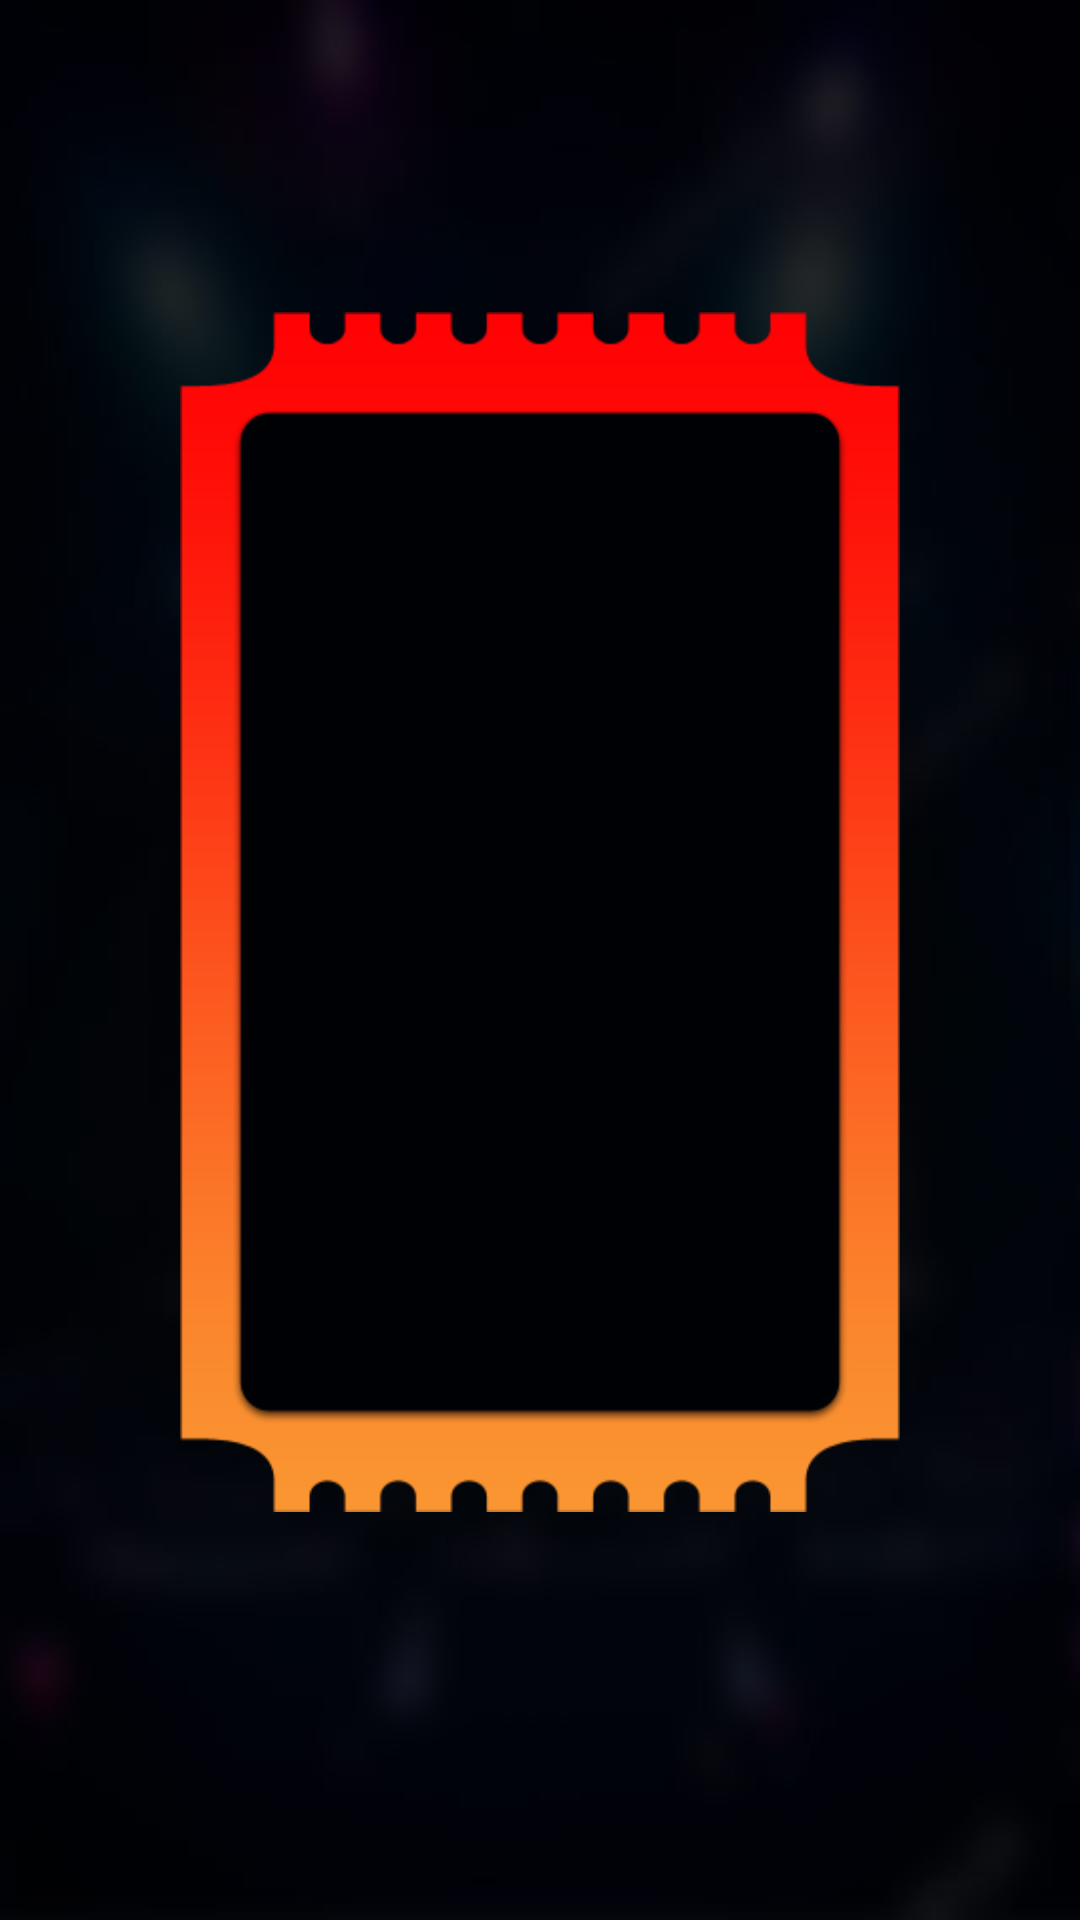

This screen was rendered from an Android layout file. Write that file and the resources it references.
<!-- AndroidManifest.xml: application theme AppTheme -->
<!-- res/layout/fragment_now_showing.xml -->
<RelativeLayout xmlns:android="http://schemas.android.com/apk/res/android"
    xmlns:tools="http://schemas.android.com/tools"
    android:layout_width="match_parent"
    android:layout_height="match_parent"
    android:layout_centerHorizontal="true"
    android:background="@drawable/bg"
    android:gravity="center"
    >

    
    <LinearLayout
        android:id="@+id/showBigLayout"
        android:layout_width="240dp"
        android:layout_height="400dp"
        android:layout_centerHorizontal="true"
        android:background="@drawable/ticket01">

        <ImageView
            android:id="@+id/showBigImage"
            android:layout_width="200dp"
            android:layout_height="340dp"
            android:layout_gravity="center"
            android:layout_marginLeft="20dp"
            android:layout_marginRight="20dp"
            android:scaleType="fitXY"
            />

    </LinearLayout>

    <TextView
        android:id="@+id/showNameText"
        android:layout_width="wrap_content"
        android:layout_height="wrap_content"
        android:layout_below="@+id/showBigLayout"
        android:layout_centerHorizontal="true"
        android:layout_marginTop="5dp"
        android:gravity="center"
        android:textColor="@color/white"
        android:textSize="20sp" />

    <TextView
        android:id="@+id/showCaption"
        android:layout_width="wrap_content"
        android:layout_height="wrap_content"
        android:layout_below="@+id/showNameText"
        android:layout_centerHorizontal="true"
        android:layout_marginTop="3dp"
        android:gravity="center"
        android:textColor="@color/movie_caption"
        android:visibility="gone"
        android:textSize="12sp" />

    <LinearLayout
        android:layout_width="wrap_content"
        android:layout_height="wrap_content"
        android:layout_below="@+id/showCaption"
        android:layout_centerHorizontal="true"
        android:layout_marginTop="3dp"
        android:gravity="center"
        android:visibility="gone"
        android:orientation="horizontal">

        <TextView
            android:id="@+id/rattingText"
            android:layout_width="wrap_content"
            android:layout_height="wrap_content"
            android:text="@string/ratting"
            android:textColor="@color/movie_caption"
            android:textSize="12sp" />

        <RatingBar
            android:id="@+id/showRatting"
            style="@style/foodRatingBar"
            android:layout_width="wrap_content"
            android:layout_height="wrap_content"
            android:layout_marginLeft="3dp"

            android:layout_marginTop="3dp"
            android:isIndicator="true"
            android:numStars="5"
            android:rating="3.5" />
    </LinearLayout>
</RelativeLayout>
<!-- resources referenced by this layout -->
<resources>
  <color name="movie_caption">#868686</color>
  <color name="white">#ffffff</color>
  <!-- drawable bg: jpg bitmap (drawable, 12466 bytes) -->
  <!-- drawable ticket01: png bitmap (drawable, 8324 bytes) -->
  <string name="ratting">Ratting</string>
  <style name="foodRatingBar" parent="@android:style/Widget.Holo.RatingBar.Small">
          <item name="android:progressDrawable">@drawable/ratingstar</item>
          <item name="android:minHeight">20dip</item>
          <item name="android:gravity">center_vertical</item>
          <item name="android:maxHeight">20dip</item>
      </style>
  <style name="AppTheme" parent="Theme.AppCompat.Light.DarkActionBar">
          
          <item name="colorPrimary">@color/colorPrimary</item>
          <item name="colorPrimaryDark">@color/colorPrimaryDark</item>
          <item name="colorAccent">@color/colorAccent</item>
      </style>
  <!-- drawable ratingstar (drawable) -->
  <?xml version="1.0" encoding="utf-8"?>
  <layer-list xmlns:android="http://schemas.android.com/apk/res/android">
      <item  android:id="@android:id/background"
          android:drawable="@drawable/star_empty" />
      <item android:id="@android:id/secondaryProgress"
          android:drawable="@drawable/star_half" />
      <item android:id="@android:id/progress"
          android:drawable="@drawable/star_full" />
  </layer-list>
  <color name="colorPrimary">#000000</color>
  <color name="colorPrimaryDark">#141517</color>
  <color name="colorAccent">#FF4081</color>
</resources>
